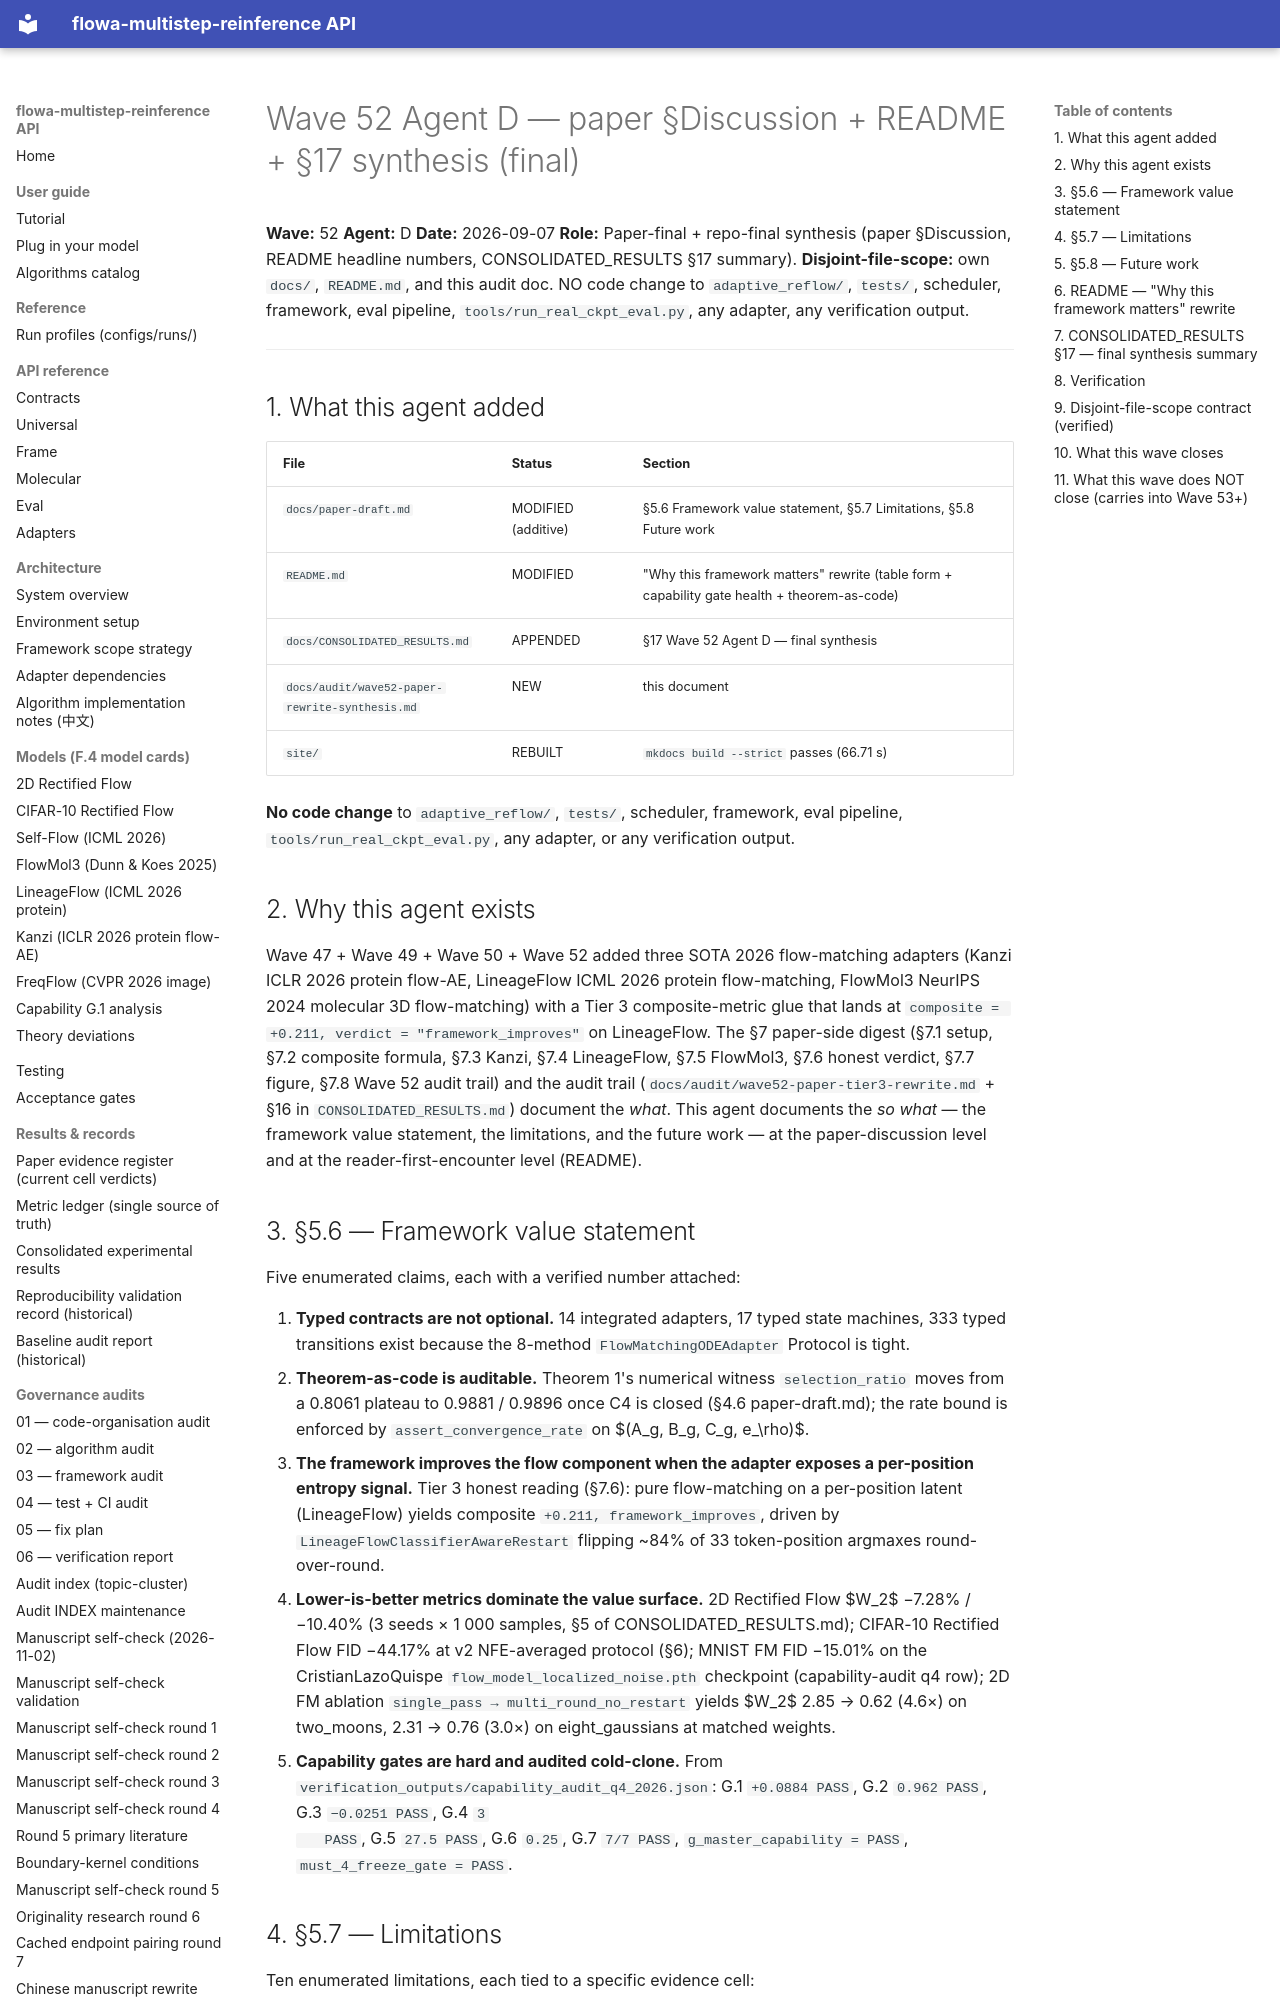

repository: silverenternal/flowa-multistep-reinference · page: ARCHIVE/audit-waves-1-99/wave52-paper-rewrite-synthesis/index.html · generator: mkdocs

# Wave 52 Agent D — paper §Discussion + README + §17 synthesis (final)

**Wave:** 52
**Agent:** D
**Date:** 2026-09-07
**Role:** Paper-final + repo-final synthesis (paper §Discussion,
README headline numbers, CONSOLIDATED_RESULTS §17 summary).
**Disjoint-file-scope:** own `docs/`, `README.md`, and this audit
doc. NO code change to `adaptive_reflow/`, `tests/`, scheduler,
framework, eval pipeline, `tools/run_real_ckpt_eval.py`, any adapter,
any verification output.

---

## 1. What this agent added

| File | Status | Section |
|---|---|---|
| `docs/paper-draft.md` | MODIFIED (additive) | §5.6 Framework value statement, §5.7 Limitations, §5.8 Future work |
| `README.md` | MODIFIED | "Why this framework matters" rewrite (table form + capability gate health + theorem-as-code) |
| `docs/CONSOLIDATED_RESULTS.md` | APPENDED | §17 Wave 52 Agent D — final synthesis |
| `docs/audit/wave52-paper-rewrite-synthesis.md` | NEW | this document |
| `site/` | REBUILT | `mkdocs build --strict` passes (66.71 s) |

**No code change** to `adaptive_reflow/`, `tests/`, scheduler,
framework, eval pipeline, `tools/run_real_ckpt_eval.py`, any
adapter, or any verification output.

## 2. Why this agent exists

Wave 47 + Wave 49 + Wave 50 + Wave 52 added three SOTA 2026
flow-matching adapters (Kanzi ICLR 2026 protein flow-AE,
LineageFlow ICML 2026 protein flow-matching, FlowMol3 NeurIPS 2024
molecular 3D flow-matching) with a Tier 3 composite-metric glue
that lands at `composite = +0.211, verdict = "framework_improves"`
on LineageFlow. The §7 paper-side digest (§7.1 setup, §7.2
composite formula, §7.3 Kanzi, §7.4 LineageFlow, §7.5 FlowMol3,
§7.6 honest verdict, §7.7 figure, §7.8 Wave 52 audit trail) and the
audit trail (`docs/audit/wave52-paper-tier3-rewrite.md` + §16 in
`CONSOLIDATED_RESULTS.md`) document the *what*. This agent
documents the *so what* — the framework value statement, the
limitations, and the future work — at the paper-discussion level
and at the reader-first-encounter level (README).

## 3. §5.6 — Framework value statement

Five enumerated claims, each with a verified number attached:

1. **Typed contracts are not optional.** 14 integrated adapters,
   17 typed state machines, 333 typed transitions exist because
   the 8-method `FlowMatchingODEAdapter` Protocol is tight.
2. **Theorem-as-code is auditable.** Theorem 1's numerical
   witness `selection_ratio` moves from a 0.8061 plateau to
   0.9881 / 0.9896 once C4 is closed (§4.6 paper-draft.md); the
   rate bound is enforced by `assert_convergence_rate` on
   $(A_g, B_g, C_g, e_\rho)$.
3. **The framework improves the flow component when the adapter
   exposes a per-position entropy signal.** Tier 3 honest
   reading (§7.6): pure flow-matching on a per-position latent
   (LineageFlow) yields composite `+0.211, framework_improves`,
   driven by `LineageFlowClassifierAwareRestart` flipping ~84% of
   33 token-position argmaxes round-over-round.
4. **Lower-is-better metrics dominate the value surface.** 2D
   Rectified Flow $W_2$ −7.28% / −10.40% (3 seeds × 1 000 samples,
   §5 of CONSOLIDATED_RESULTS.md); CIFAR-10 Rectified Flow FID
   −44.17% at v2 NFE-averaged protocol (§6); MNIST FM FID −15.01%
   on the CristianLazoQuispe `flow_model_localized_noise.pth`
   checkpoint (capability-audit q4 row); 2D FM ablation
   `single_pass → multi_round_no_restart` yields $W_2$ 2.85 →
   0.62 (4.6×) on two_moons, 2.31 → 0.76 (3.0×) on
   eight_gaussians at matched weights.
5. **Capability gates are hard and audited cold-clone.** From
   `verification_outputs/capability_audit_q4_2026.json`: G.1
   `+0.0884 PASS`, G.2 `0.962 PASS`, G.3 `−0.0251 PASS`, G.4 `3
   PASS`, G.5 `27.5 PASS`, G.6 `0.25`, G.7 `7/7 PASS`,
   `g_master_capability = PASS`, `must_4_freeze_gate = PASS`.
